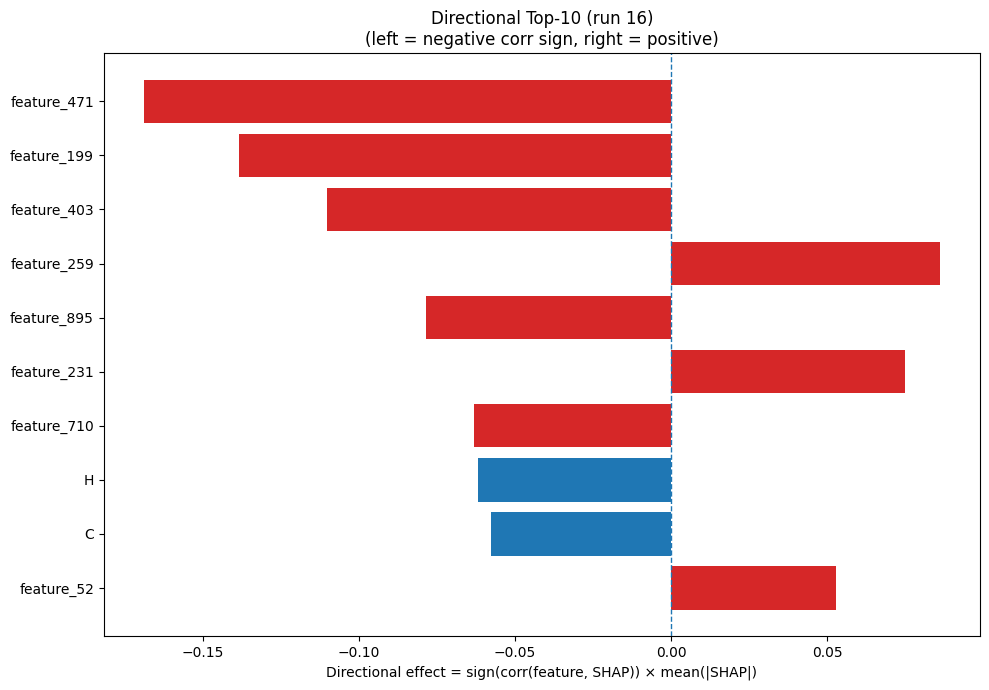

Data behind this chart, as committed beside it:
Index, Feature, CorrSign, MeanAbsSHAP, DirectionalEffect
471, feature_471, -1.0, 0.1689, -0.1689
199, feature_199, -1.0, 0.1384, -0.1384
403, feature_403, -1.0, 0.1102, -0.1102
259, feature_259, 1.0, 0.08611, 0.08611
895, feature_895, -1.0, 0.07855, -0.07855
231, feature_231, 1.0, 0.0748, 0.0748
710, feature_710, -1.0, 0.06319, -0.06319
6, H, -1.0, 0.06185, -0.06185
1, C, -1.0, 0.05778, -0.05778
52, feature_52, 1.0, 0.05284, 0.05284
484, feature_484, 1.0, 0.0522, 0.0522
94, feature_94, 1.0, 0.04369, 0.04369
327, feature_327, -1.0, 0.04349, -0.04349
717, feature_717, 1.0, 0.03856, 0.03856
629, feature_629, -1.0, 0.0342, -0.0342
963, feature_963, 1.0, 0.03249, 0.03249
412, feature_412, 1.0, 0.03215, 0.03215
811, feature_811, -1.0, 0.0319, -0.0319
1020, feature_1020, 1.0, 0.0311, 0.0311
322, feature_322, 1.0, 0.02965, 0.02965
556, feature_556, 1.0, 0.02958, 0.02958
992, feature_992, -1.0, 0.02575, -0.02575
948, feature_948, -1.0, 0.02507, -0.02507
493, feature_493, -1.0, 0.02456, -0.02456
751, feature_751, 1.0, 0.02417, 0.02417
179, feature_179, -1.0, 0.02299, -0.02299
857, feature_857, 1.0, 0.02258, 0.02258
318, feature_318, -1.0, 0.02238, -0.02238
210, feature_210, -1.0, 0.02234, -0.02234
538, feature_538, -1.0, 0.02183, -0.02183
846, feature_846, 1.0, 0.02144, 0.02144
988, feature_988, 1.0, 0.02124, 0.02124
353, feature_353, -1.0, 0.02096, -0.02096
189, feature_189, 1.0, 0.02, 0.02
349, feature_349, -1.0, 0.01878, -0.01878
452, feature_452, -1.0, 0.01829, -0.01829
334, feature_334, -1.0, 0.01795, -0.01795
95, feature_95, 1.0, 0.01716, 0.01716
72, feature_72, 1.0, 0.01691, 0.01691
783, feature_783, -1.0, 0.01658, -0.01658
420, feature_420, 1.0, 0.0163, 0.0163
28, SS8_T, -1.0, 0.0163, -0.0163
276, feature_276, 1.0, 0.01627, 0.01627
1019, feature_1019, 1.0, 0.0162, 0.0162
17, V, 1.0, 0.01587, 0.01587
203, feature_203, 1.0, 0.01567, 0.01567
795, feature_795, 1.0, 0.01545, 0.01545
241, feature_241, -1.0, 0.01493, -0.01493
367, feature_367, 1.0, 0.01489, 0.01489
424, feature_424, 1.0, 0.01469, 0.01469
148, feature_148, 1.0, 0.01463, 0.01463
771, feature_771, 1.0, 0.01428, 0.01428
370, feature_370, -1.0, 0.01418, -0.01418
362, feature_362, -1.0, 0.01393, -0.01393
232, feature_232, -1.0, 0.01365, -0.01365
782, feature_782, 1.0, 0.01364, 0.01364
1014, feature_1014, -1.0, 0.01344, -0.01344
25, SS8_G, -1.0, 0.01334, -0.01334
839, feature_839, -1.0, 0.0133, -0.0133
56, feature_56, -1.0, 0.01328, -0.01328
... 964 more rows
